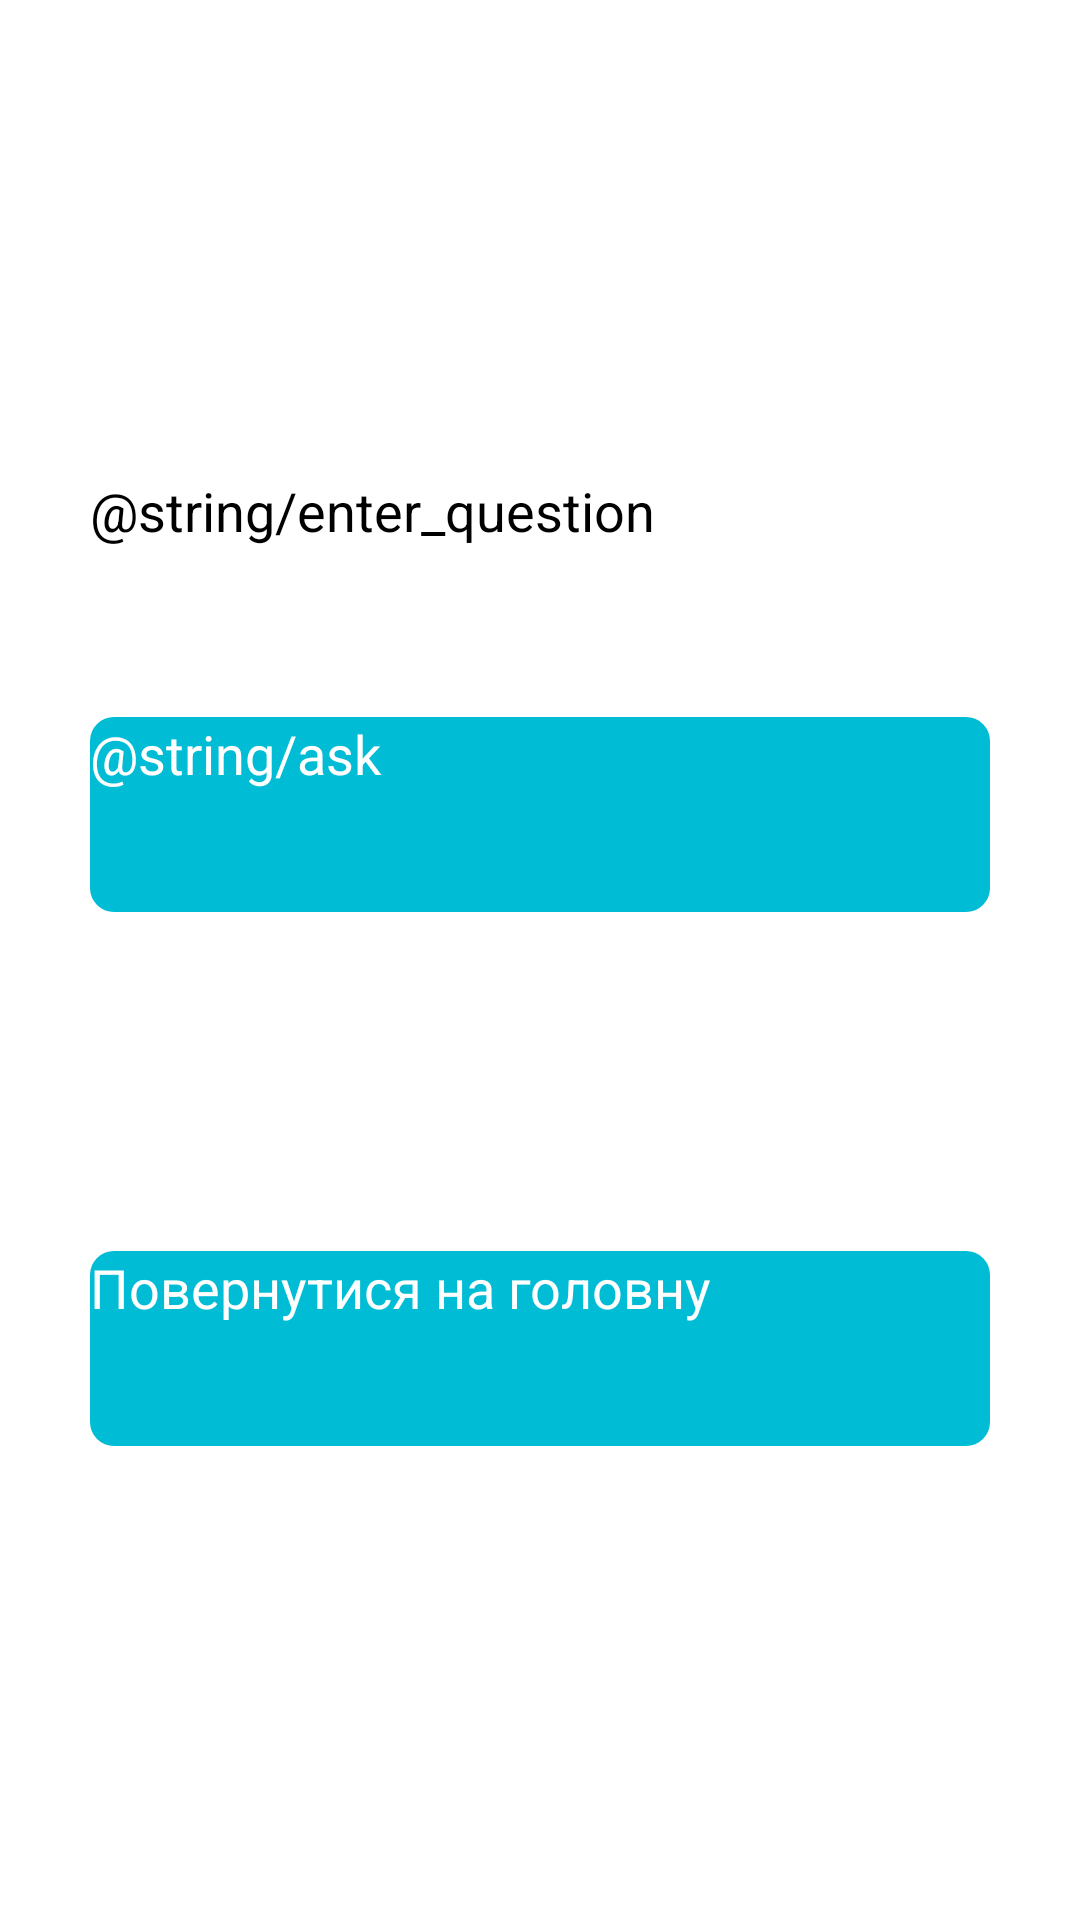

Here is an Android app screen rendered from its layout file. Give the layout XML and the strings, colors and styles it references.
<!-- AndroidManifest.xml: activity theme Theme.Lab1 -->
<!-- res/layout/activity_question.xml -->
<?xml version="1.0" encoding="utf-8"?>
<RelativeLayout xmlns:android="http://schemas.android.com/apk/res/android"
    style="@style/AppTheme"
    android:layout_width="match_parent"
    android:layout_height="match_parent"
    android:gravity="center">

    <EditText
        android:id="@+id/questionEditText"
        style="@style/EditTextStyle"
        android:layout_width="300dp"
        android:layout_height="65dp"
        android:layout_alignParentTop="true"
        android:layout_centerInParent="true"
        android:hint="@string/enter_question"
        android:inputType="textMultiLine"
        android:maxLength="36" />

    <Button
        android:id="@+id/askButton"
        android:layout_width="300dp"
        android:layout_height="65dp"
        android:layout_below="@+id/questionEditText"
        android:layout_centerInParent="true"
        android:layout_marginTop="16dp"
        style="@style/ButtonStyle"
        android:text="@string/ask" />

    <TextView
        android:id="@+id/answerTextView"
        android:layout_width="300dp"
        android:layout_height="65dp"
        android:layout_below="@+id/askButton"
        android:layout_centerHorizontal="true"
        style="@style/TextViewStyle"
        android:scrollbars="vertical"
        android:layout_marginTop="24dp" />

    <Button
        android:id="@+id/backToMainButton"
        android:layout_width="300dp"
        android:layout_height="65dp"
        android:layout_centerHorizontal="true"
        android:layout_below="@+id/answerTextView"
        android:layout_marginTop="24dp"
        style="@style/ButtonStyle"
        android:text="@string/back_to_main" />
</RelativeLayout>
<!-- resources referenced by this layout -->
<resources>
  <string name="back_to_main">Повернутися на головну</string>
  <style name="AppTheme" parent="Theme.AppCompat.Light.DarkActionBar">
          <item name="colorPrimary">@color/colorPrimary</item>
          <item name="colorPrimaryDark">@color/colorPrimaryDark</item>
          <item name="colorAccent">@color/colorAccent</item>
          <item name="android:textSize">18sp</item>
      </style>
  <style name="ButtonStyle">
          <item name="android:background">@drawable/button_background</item>
          <item name="android:textColor">#ffffff</item>
          <item name="android:textSize">18sp</item>
      </style>
  <style name="EditTextStyle">
          <item name="android:textSize">18sp</item>
      </style>
  <style name="TextViewStyle">
          <item name="android:textColor">#000000</item>
          <item name="android:textSize">18sp</item>
      </style>
  <color name="colorPrimary">#00bcd4</color>
  <color name="colorPrimaryDark">#0097a7</color>
  <color name="colorAccent">#ff5722</color>
  <!-- drawable button_background (drawable) -->
  <?xml version="1.0" encoding="utf-8"?>
  <selector xmlns:android="http://schemas.android.com/apk/res/android">
      <item android:state_pressed="true">
          <shape android:shape="rectangle">
              <solid android:color="@color/buttonPressedColor" />
              <corners android:radius="8dp" />
          </shape>
      </item>
      <item>
          <shape android:shape="rectangle">
              <solid android:color="@color/colorPrimary" />
              <corners android:radius="8dp" />
          </shape>
      </item>
  </selector>
  <color name="buttonPressedColor">#009688</color>
</resources>
